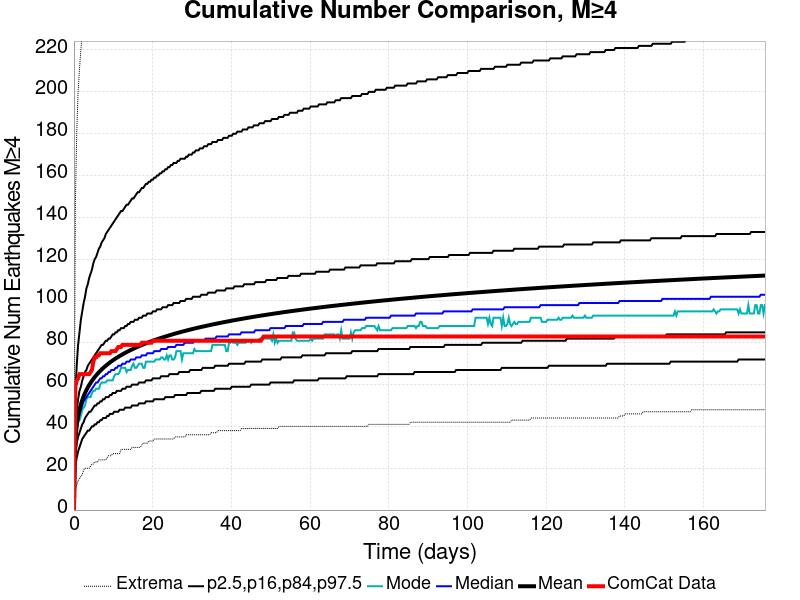

Source data for this figure (header and first rows):
Time (days), ComCat Data, Simulation Mean, Simulation Median, Simulation Mode, Simulation Minimum, Simulation Maximum, 2.5 %-ile, 16 %-ile, 84 %-ile, 97.5 %-ile
0.0, 0.0, 0.0, 0.0, 0.0, 0.0, 0.0, 0.0, 0.0, 0.0, 0.0
0.3519, 59.0, 33.74, 33.0, 31.0, 10.0, 145.0, 21.0, 26.0, 40.0, 55.0
0.7038, 62.0, 40.64, 39.0, 37.0, 12.0, 180.0, 25.0, 32.0, 48.0, 69.0
1.056, 63.0, 44.91, 43.0, 42.0, 14.0, 200.0, 28.0, 35.0, 53.0, 79.0
1.408, 65.0, 48.04, 46.0, 43.0, 15.0, 211.0, 30.0, 37.0, 57.0, 85.0
1.76, 65.0, 50.53, 48.0, 45.0, 16.0, 220.0, 32.0, 39.0, 59.0, 91.0
2.111, 65.0, 52.61, 50.0, 48.0, 17.0, 228.0, 34.0, 41.0, 62.0, 95.0
2.463, 65.0, 54.38, 52.0, 49.0, 19.0, 238.0, 35.0, 42.0, 64.0, 99.0
2.815, 65.0, 55.95, 53.0, 50.0, 20.0, 249.0, 36.0, 44.0, 66.0, 102.0
3.167, 65.0, 57.36, 54.0, 53.0, 20.0, 267.0, 37.0, 45.0, 67.0, 106.0
3.519, 65.0, 58.62, 55.0, 54.0, 20.0, 276.0, 38.0, 46.0, 69.0, 108.0
3.871, 65.0, 59.76, 56.0, 54.0, 20.0, 282.0, 38.0, 47.0, 70.0, 111.0
4.223, 66.0, 60.82, 57.0, 54.0, 21.0, 287.0, 39.0, 47.0, 71.0, 113.0
4.575, 67.0, 61.81, 58.0, 56.0, 22.0, 291.0, 40.0, 48.0, 72.0, 115.0
4.927, 71.0, 62.73, 59.0, 57.0, 22.0, 296.0, 40.0, 49.0, 73.0, 118.0
5.279, 73.0, 63.58, 60.0, 57.0, 23.0, 301.0, 41.0, 50.0, 74.0, 120.0
5.631, 73.0, 64.4, 61.0, 58.0, 23.0, 305.0, 41.0, 50.0, 75.0, 121.0
5.983, 74.0, 65.16, 61.0, 58.0, 23.0, 309.0, 42.0, 51.0, 76.0, 123.0
6.334, 74.0, 65.88, 62.0, 58.0, 24.0, 315.0, 42.0, 51.0, 77.0, 125.0
6.686, 75.0, 66.57, 63.0, 60.0, 24.0, 317.0, 43.0, 52.0, 78.0, 126.0
7.038, 75.0, 67.22, 63.0, 61.0, 24.0, 322.0, 43.0, 52.0, 79.0, 128.0
7.39, 75.0, 67.84, 64.0, 61.0, 24.0, 323.0, 44.0, 53.0, 79.0, 129.0
7.742, 75.0, 68.44, 64.0, 61.0, 24.0, 332.0, 44.0, 53.0, 80.0, 130.0
8.094, 75.0, 69.01, 65.0, 61.0, 24.0, 334.0, 44.0, 54.0, 81.0, 132.0
8.446, 75.0, 69.55, 65.0, 62.0, 25.0, 343.0, 45.0, 54.0, 81.0, 133.0
8.798, 75.0, 70.08, 66.0, 62.0, 26.0, 347.0, 45.0, 54.0, 82.0, 134.0
9.15, 75.0, 70.59, 66.0, 62.0, 26.0, 355.0, 46.0, 55.0, 82.0, 135.0
9.502, 76.0, 71.08, 67.0, 62.0, 26.0, 360.0, 46.0, 55.0, 83.0, 136.0
9.854, 76.0, 71.55, 67.0, 62.0, 27.0, 362.0, 46.0, 56.0, 84.0, 137.0
10.21, 76.0, 72, 67.0, 64.0, 27.0, 365.0, 47.0, 56.0, 84.0, 138.0
10.56, 76.0, 72.44, 68.0, 65.0, 27.0, 367.0, 47.0, 56.0, 85.0, 139.0
10.91, 77.0, 72.86, 68.0, 65.0, 27.0, 367.0, 47.0, 57.0, 85.0, 140.0
11.26, 78.0, 73.28, 69.0, 65.0, 27.0, 369.0, 47.0, 57.0, 86.0, 141.0
11.61, 78.0, 73.68, 69.0, 66.0, 27.0, 373.0, 48.0, 57.0, 86.0, 142.0
11.97, 78.0, 74.07, 69.0, 68.0, 29.0, 379.0, 48.0, 57.0, 87.0, 143.0
12.32, 79.0, 74.45, 70.0, 68.0, 29.0, 381.0, 48.0, 58.0, 87.0, 143.0
12.67, 79.0, 74.82, 70.0, 68.0, 29.0, 384.0, 48.0, 58.0, 87.0, 144.0
13.02, 79.0, 75.18, 70.0, 68.0, 29.0, 385.0, 49.0, 58.0, 88.0, 145.0
13.37, 79.0, 75.53, 71.0, 66.0, 29.0, 385.0, 49.0, 59.0, 88.0, 146.0
13.72, 79.0, 75.88, 71.0, 67.0, 29.0, 388.0, 49.0, 59.0, 89.0, 146.0
14.08, 79.0, 76.22, 71.0, 67.0, 29.0, 388.0, 49.0, 59.0, 89.0, 147.0
14.43, 79.0, 76.54, 72.0, 67.0, 29.0, 388.0, 49.0, 59.0, 90.0, 148.0
14.78, 79.0, 76.86, 72.0, 69.0, 30.0, 388.0, 50.0, 60.0, 90.0, 149.0
15.13, 79.0, 77.18, 72.0, 70.0, 30.0, 388.0, 50.0, 60.0, 90.0, 149.0
15.48, 79.0, 77.48, 72.0, 68.0, 30.0, 390.0, 50.0, 60.0, 91.0, 150.0
15.84, 79.0, 77.78, 73.0, 68.0, 30.0, 393.0, 50.0, 60.0, 91.0, 151.0
16.19, 79.0, 78.08, 73.0, 69.0, 30.0, 395.0, 50.0, 60.0, 91.0, 152.0
16.54, 79.0, 78.37, 73.0, 70.0, 30.0, 395.0, 51.0, 61.0, 92.0, 152.0
16.89, 79.0, 78.65, 73.0, 70.0, 30.0, 395.0, 51.0, 61.0, 92.0, 153.0
17.24, 80.0, 78.93, 74.0, 70.0, 31.0, 396.0, 51.0, 61.0, 92.0, 154.0
17.6, 80.0, 79.2, 74.0, 68.0, 32.0, 396.0, 51.0, 61.0, 93.0, 154.0
17.95, 80.0, 79.47, 74.0, 68.0, 32.0, 398.0, 51.0, 61.0, 93.0, 155.0
18.3, 80.0, 79.73, 74.0, 71.0, 32.0, 398.0, 52.0, 62.0, 93.0, 156.0
18.65, 80.0, 79.99, 75.0, 71.0, 32.0, 400.0, 52.0, 62.0, 94.0, 156.0
19, 80.0, 80.25, 75.0, 71.0, 33.0, 400.0, 52.0, 62.0, 94.0, 157.0
19.36, 80.0, 80.5, 75.0, 71.0, 33.0, 404.0, 52.0, 62.0, 94.0, 157.0
19.71, 80.0, 80.74, 75.0, 71.0, 33.0, 408.0, 52.0, 62.0, 94.0, 158.0
20.06, 81.0, 80.98, 75.0, 71.0, 33.0, 409.0, 52.0, 63.0, 95.0, 158.0
20.41, 81.0, 81.22, 76.0, 71.0, 34.0, 410.0, 53.0, 63.0, 95.0, 159.0
20.76, 81.0, 81.45, 76.0, 72.0, 34.0, 410.0, 53.0, 63.0, 95.0, 159.0
... 440 more rows
